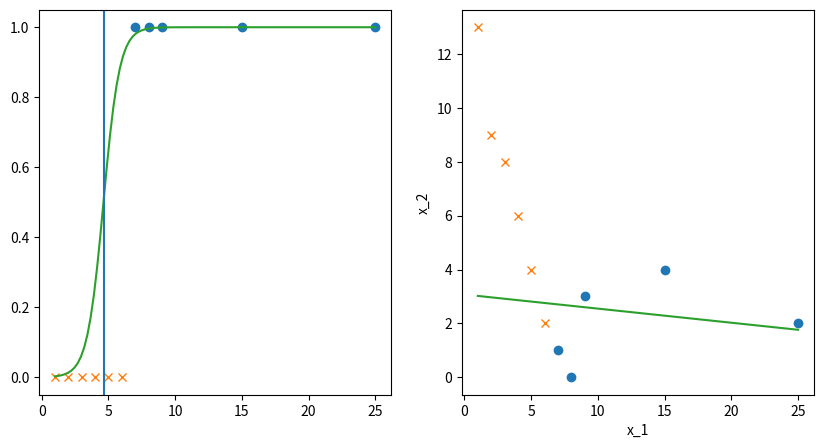

This chart was generated by the following Python code:
# generalize optimization code for X being a matrix, where its rows are features and columns are examples
# code should work independently from number of features and number of examples
# use matrix multiplication (np.matmul or @)
# plot decision boundary on a plot x2(x1)
# calculating decision boundary might look like this:
# theta0 + theta1*x1 + theta2*x2 = 0
# theta2*x2 = -theta0 - theta1*x1
# x2 = -theta0/theta2 - theta1/theta2 * x1


from matplotlib import pyplot as plt
import numpy as np

X = np.array([[1, 1, 1, 1, 1, 1, 1, 1, 1, 1, 1],  # bias' 'variables' already appended to X
              [1, 2, 3, 4, 5, 6, 7, 8, 9, 15, 25],
              [13, 9, 8, 6, 4, 2, 1, 0, 3, 4, 2]], dtype=np.float32)

y = np.array([0, 0, 0, 0, 0, 0, 1, 1, 1, 1, 1], dtype=np.float32)

theta = np.zeros((X.shape[0], 1))

# optimization loop
iterations = 10000
min_cost = 100
eps = 0.00001
lr = 0.1

for i in range(iterations):

    h = 1 / (1 + np.exp(-theta.T @ X))
    crossentropy = -y * np.log(h + eps) - (1 - y) * np.log(1 - h + eps)
    [cost] = np.sum(crossentropy, axis=1) / X.shape[1]

    theta_deriv = sum((h - y) @ X.T) / X.shape[1]
    theta_deriv.shape = [len(theta_deriv), 1]

    # for j in range(len(theta)):
    #     theta[j] = theta[j] - lr * theta_deriv[j]
    theta = theta - lr * theta_deriv

    print("iteration: ", str(i + 1), ", cost: ", cost)

    if np.abs(min_cost - cost) < eps:
        break

    min_cost = cost

print(theta)

neg_pred = np.where(y == 0)[0]
pos_pred = np.where(y == 1)[0]

index_1 = 1
index_2 = 2

fig, (ax1, ax2) = plt.subplots(1, 2, figsize=(10, 5))

x_samples = np.ones((X.shape[0], 100))
x_tmp = np.linspace(min(X[index_1, :]), max(X[index_1, :]), 100)
x_samples[index_1, :] = x_tmp
y_samples = 1 / (1 + np.exp(-theta.T @ x_samples))

ax1.plot(X[index_1, pos_pred], y[pos_pred], 'o')
ax1.plot(X[index_1, neg_pred], y[neg_pred], 'x')
ax1.plot(x_tmp, y_samples[0, :], '-')
try:
    border_indexes = np.where(y_samples[0, :] >= 0.5 - eps)
    # print(border_indexes)
    ax1.axvline(x=x_samples[1, border_indexes[0][0]])
except IndexError as e:
    print(e)



x_samples = np.ones((X.shape[0], 100))
x1_tmp = np.linspace(min(X[index_1, :]), max(X[index_1, :]), 100)
x2_tmp = np.linspace(min(X[index_2, :]), max(X[index_2, :]), 100)
x_samples[index_1, :] = x1_tmp
x_samples[index_2, :] = x2_tmp

decision_b_samples = -theta.T @ x_samples

ax2.plot(X[index_1, pos_pred], X[index_2, pos_pred], 'o')
ax2.plot(X[index_1, neg_pred], X[index_2, neg_pred], 'x')
ax2.plot(x1_tmp, decision_b_samples[0, :], '-')

plt.xlabel("x_1")
plt.ylabel("x_2")
plt.show()
